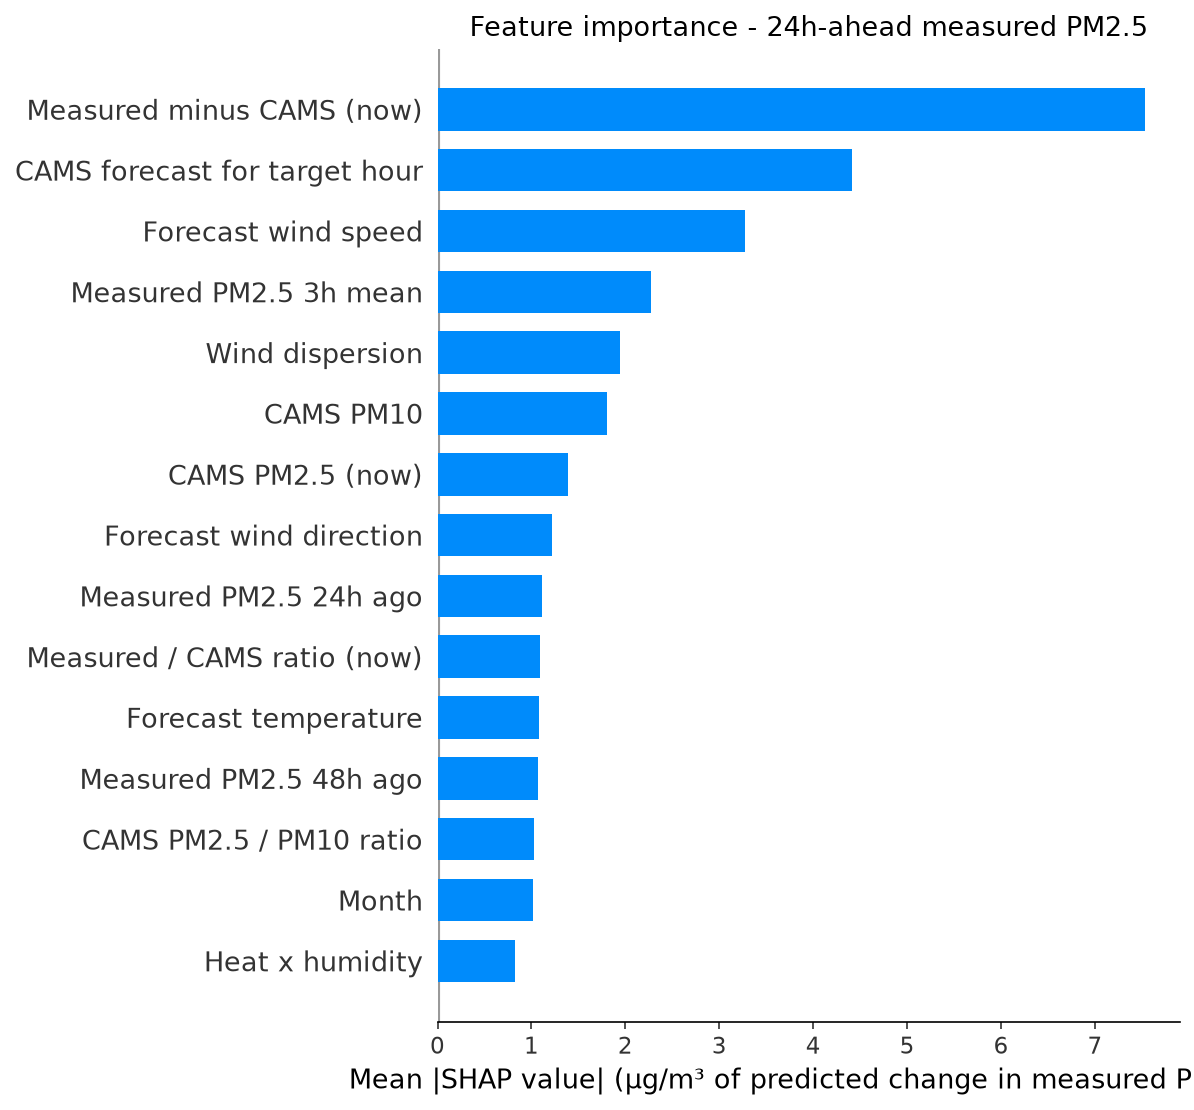

Source data for this figure (header and first rows):
feature, label, mean_shap, horizon_hours
cams_gap, Measured minus CAMS (now), 7.528, 24
fut_cams_pm25, CAMS forecast for target hour, 4.414, 24
fut_wind_speed, Forecast wind speed, 3.269, 24
pm25_roll3, Measured PM2.5 3h mean, 2.271, 24
wind_dispersion, Wind dispersion, 1.946, 24
cams_pm10, CAMS PM10, 1.807, 24
cams_pm25, CAMS PM2.5 (now), 1.385, 24
fut_wind_dir, Forecast wind direction, 1.223, 24
pm25_lag24, Measured PM2.5 24h ago, 1.11, 24
cams_ratio, Measured / CAMS ratio (now), 1.094, 24
fut_temperature, Forecast temperature, 1.085, 24
pm25_lag48, Measured PM2.5 48h ago, 1.067, 24
pm_ratio, CAMS PM2.5 / PM10 ratio, 1.027, 24
month, Month, 1.013, 24
heat_humidity, Heat x humidity, 0.8287, 24
fut_humidity, Forecast humidity, 0.7281, 24
wind_dir, Wind direction, 0.7254, 24
so2, SO2, 0.6693, 24
temperature, Temperature, 0.6621, 24
cams_ratio_roll24, Measured / CAMS ratio (24h mean), 0.5538, 24
wind_speed, Wind speed, 0.5384, 24
pressure, Pressure, 0.5172, 24
pm25_std24, Measured PM2.5 24h volatility, 0.465, 24
pm25_roll24, Measured PM2.5 24h mean, 0.4636, 24
no2, NO2, 0.4075, 24
humidity, Humidity, 0.3919, 24
co, CO, 0.3384, 24
hour_cos, hour cos, 0.3239, 24
month_cos, month cos, 0.3167, 24
pm25_lag1, Measured PM2.5 1h ago, 0.314, 24
pm25_lag3, Measured PM2.5 3h ago, 0.2754, 24
ozone, Ozone, 0.2747, 24
pm25_roll6, Measured PM2.5 6h mean, 0.2739, 24
fut_pressure, Forecast pressure, 0.255, 24
pm25_roll12, Measured PM2.5 12h mean, 0.2535, 24
hour, Hour of day, 0.2518, 24
pm25_lag12, Measured PM2.5 12h ago, 0.2109, 24
dow_sin, dow sin, 0.1894, 24
pm25_lag6, Measured PM2.5 6h ago, 0.1853, 24
dow_cos, dow cos, 0.1784, 24
day_of_week, Day of week, 0.1716, 24
month_sin, month sin, 0.09971, 24
hour_sin, hour sin, 0.05059, 24
fut_hour_cos, Target hour (cos), 0.02766, 24
is_rush_hour, Rush hour, 0.02697, 24
fut_hour_sin, Target hour (sin), 0.01509, 24
is_weekend, Weekend, 0.006686, 24
fut_is_rush_hour, Target hour is rush hour, 0.0, 24
